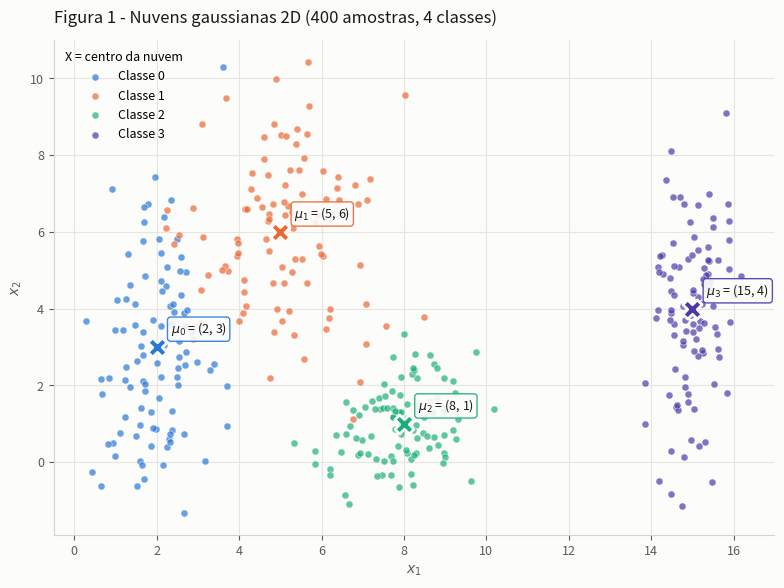

Reproduce this figure in Python.
"""
Exercicio 1 - Nuvens de Pontos: Geometria e Espalhamento em 2D
Parte A: geracao das nuvens gaussianas + Figura 1 (scatter 2D com os centros).
"""

import numpy as np
import pandas as pd
import matplotlib.pyplot as plt

SEED = 42
N_POR_CLASSE = 100

# (media, desvio padrao) por classe, em (x1, x2)
PARAMS = {
    0: {"mu": np.array([2.0, 3.0]), "sigma": np.array([0.8, 2.5])},
    1: {"mu": np.array([5.0, 6.0]), "sigma": np.array([1.2, 1.9])},
    2: {"mu": np.array([8.0, 1.0]), "sigma": np.array([0.9, 0.9])},
    3: {"mu": np.array([15.0, 4.0]), "sigma": np.array([0.5, 2.0])},
}

# paleta categorica validada para scatter (todas as duplas, visao normal e CVD)
CORES = {0: "#2a78d6", 1: "#eb6834", 2: "#1baf7a", 3: "#4a3aa7"}
SURFACE = "#fcfcfb"
TINTA = "#1a1a19"
TINTA_2 = "#5c5b55"


def gerar_dados(seed=SEED, n=N_POR_CLASSE):
    """Gera n amostras gaussianas 2D por classe. Retorna X (400,2) e y (400,)."""
    rng = np.random.default_rng(seed)
    Xs, ys = [], []
    for classe, p in PARAMS.items():
        # covariancia diagonal: cada eixo sorteado com seu proprio desvio
        pontos = rng.normal(loc=p["mu"], scale=p["sigma"], size=(n, 2))
        Xs.append(pontos)
        ys.append(np.full(n, classe))
    return np.vstack(Xs), np.concatenate(ys)


def figura_1(X, y, caminho="fig1_nuvens.png"):
    fig, ax = plt.subplots(figsize=(8, 6), dpi=150)
    fig.patch.set_facecolor(SURFACE)
    ax.set_facecolor(SURFACE)

    for classe in sorted(PARAMS):
        pts = X[y == classe]
        ax.scatter(pts[:, 0], pts[:, 1], s=26, c=CORES[classe], alpha=0.70,
                   linewidths=0.5, edgecolors=SURFACE, label=f"Classe {classe}",
                   zorder=2)

    for classe, p in PARAMS.items():
        mx, my = p["mu"]
        # centro teorico (media usada na geracao)
        ax.scatter(mx, my, marker="X", s=190, c=CORES[classe],
                   edgecolors=SURFACE, linewidths=2.0, zorder=4)
        ax.annotate(f"$\\mu_{classe}$ = ({mx:g}, {my:g})", (mx, my),
                    textcoords="offset points", xytext=(10, 10),
                    fontsize=9, color=TINTA, zorder=5,
                    bbox=dict(boxstyle="round,pad=0.25", fc=SURFACE,
                              ec=CORES[classe], lw=1.0, alpha=0.9))

    ax.set_title("Figura 1 - Nuvens gaussianas 2D (400 amostras, 4 classes)",
                 fontsize=12, color=TINTA, pad=12, loc="left")
    ax.set_xlabel("$x_1$", color=TINTA_2)
    ax.set_ylabel("$x_2$", color=TINTA_2)
    ax.grid(True, color="#e6e5e0", linewidth=0.8, zorder=0)
    ax.set_axisbelow(True)
    for lado in ("top", "right"):
        ax.spines[lado].set_visible(False)
    for lado in ("left", "bottom"):
        ax.spines[lado].set_color("#d5d4ce")
    ax.tick_params(colors=TINTA_2, labelsize=9)
    ax.legend(title="X = centro da nuvem", frameon=False, fontsize=9,
              title_fontsize=9, loc="upper left")

    fig.tight_layout()
    fig.savefig(caminho, facecolor=SURFACE)
    print(f"Figura salva em: {caminho}")
    return fig


if __name__ == "__main__":
    X, y = gerar_dados()
    df = pd.DataFrame(X, columns=["x1", "x2"]).assign(classe=y)
    df.to_csv("dados_nuvens.csv", index=False)

    print(f"X: {X.shape} | y: {y.shape} | por classe: {np.bincount(y)}")
    print("\nMedia e desvio AMOSTRAIS por classe (vs. os teoricos):")
    for classe, p in PARAMS.items():
        pts = X[y == classe]
        m, s = pts.mean(axis=0), pts.std(axis=0, ddof=1)
        print(f"  Classe {classe}: mu_amostral=({m[0]:6.3f}, {m[1]:6.3f})"
              f"  teorico=({p['mu'][0]:g}, {p['mu'][1]:g})"
              f" | sigma_amostral=({s[0]:5.3f}, {s[1]:5.3f})"
              f"  teorico=({p['sigma'][0]:g}, {p['sigma'][1]:g})")

    figura_1(X, y)
